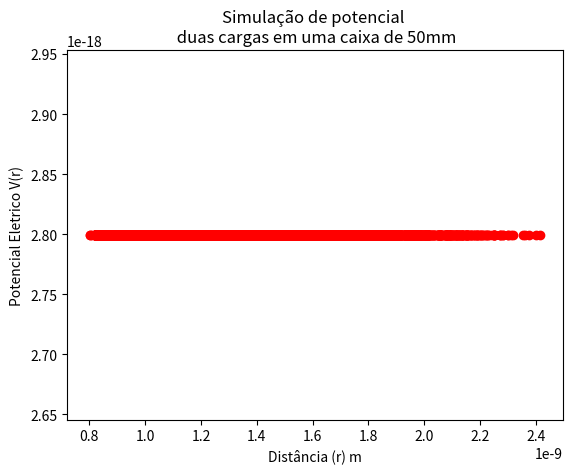

Here is the Python script that generated this plot:
from random import random
from math import pow, sqrt, exp, fmod
from scipy.constants import k, elementary_charge, epsilon_0, pi, nano, milli
import matplotlib.pyplot as plt
import numpy as np


# define o potencial eletroestatico entre as duas cargas
def V(r):
    Q = 10 * elementary_charge
    q = elementary_charge
    return Q * q / (4 * pi * epsilon_0 * np.linalg.norm(r))

# função para gerar um vetor aleatorio com norma <=1 para garantir
# continuidade da distribuição
def get_random():
    x = np.random.uniform(-1, 1, size=3)
    if np.linalg.norm(x) < 1:
        return x
    else:
        return np.random.uniform(-1, 1, size=3)

x, y = [], []


def metropolis(r, T):
    r_ = r + nano * get_random()
    if (np.linalg.norm(r_) >= 2.5 * milli):
        r_ = -r_
        print('colisao')
    v = V(r)
    v_ = V(r_)
    delta_v = v_ - v
    if (delta_v) < 0:
        r = r_
    elif (random() < exp(-delta_v / (k * T))):
        r = r_
    else:
        pass
    x.append(np.linalg.norm(r))
    y.append(v)


# chute inicial para r
r = nano * np.random.uniform(-1, 1, size=3)
# simullated anealling
for i in reversed(range(300, 3000)):
    metropolis(r, i)

for i in range(10000):
    metropolis(r, 300)


plt.plot(x, y, 'ro', linewidth=0.1)
plt.title('Simulação de potencial \n duas cargas em uma caixa de 50mm')
plt.xlabel('Distância (r) m')
plt.ylabel('Potencial Eletrico V(r)')
plt.show()
